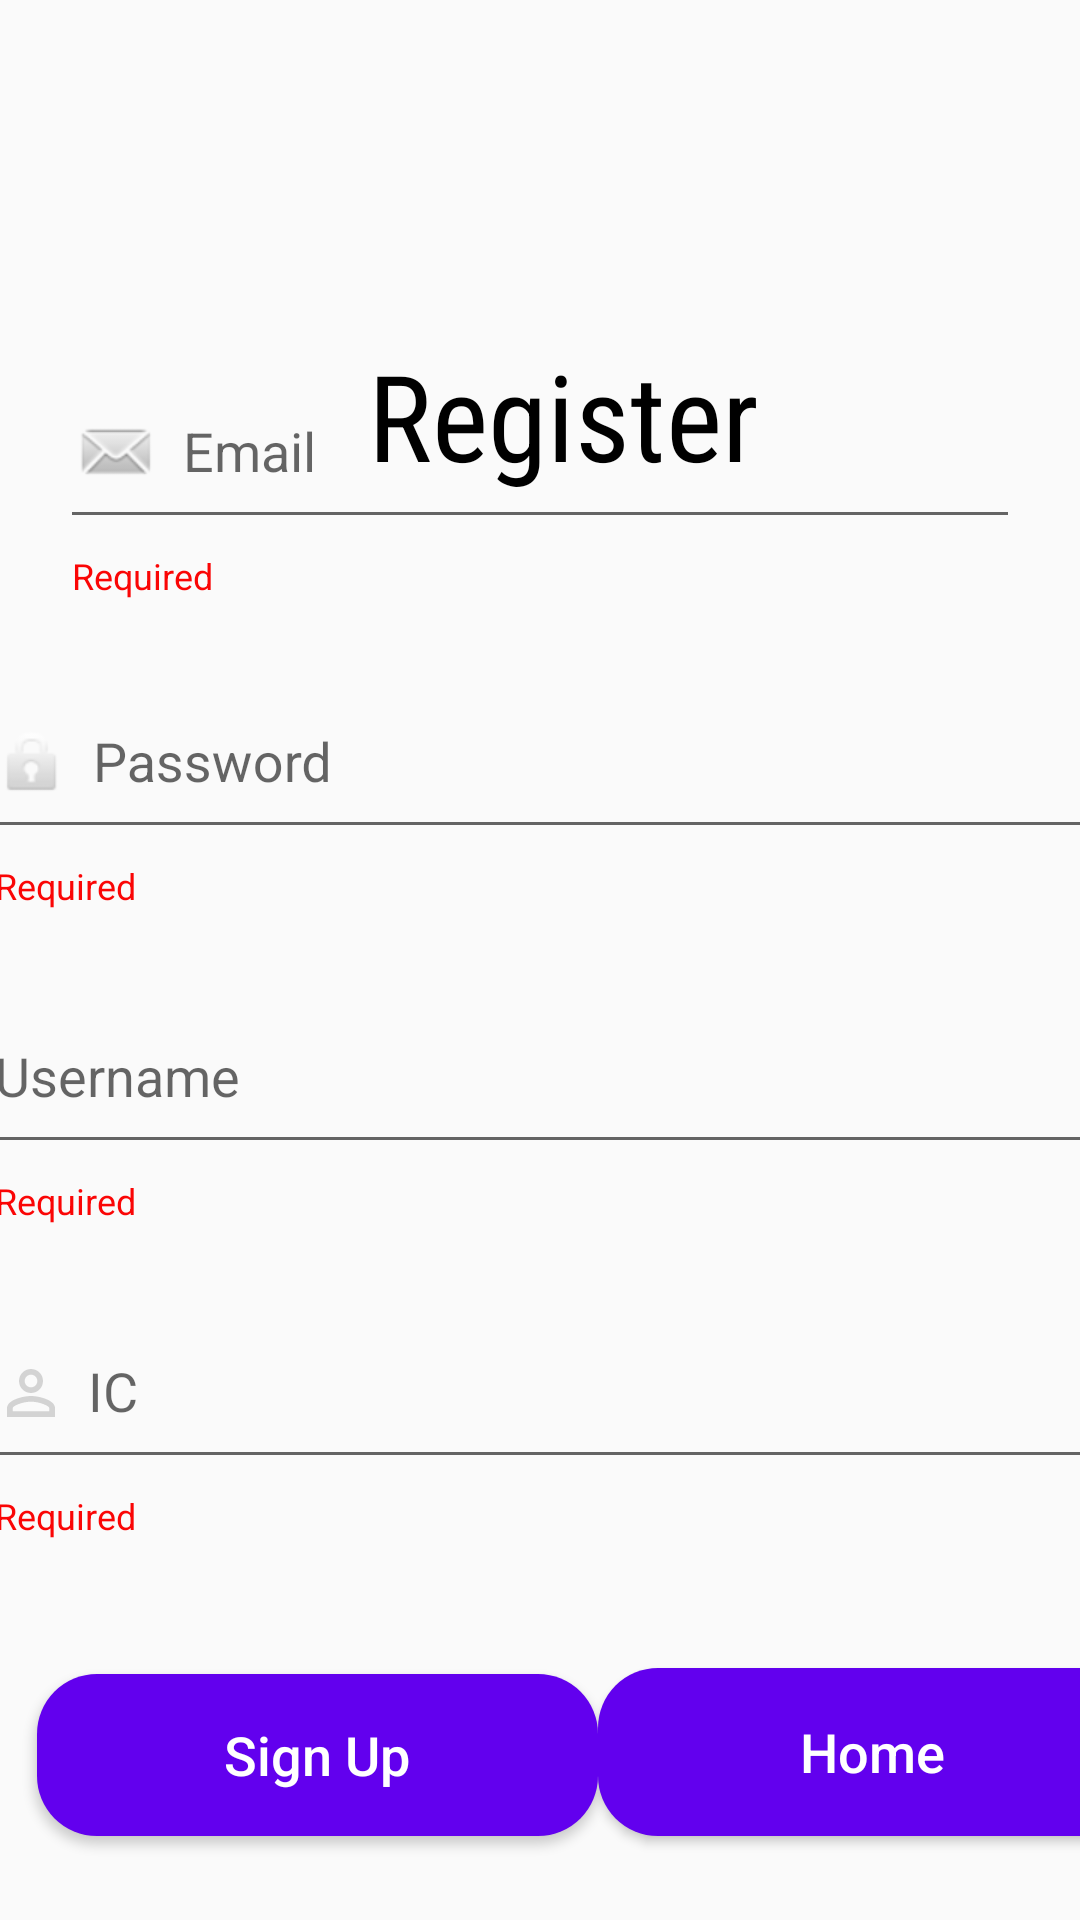

Produce the Android XML layout that renders to this screen, including the resource entries it uses.
<!-- AndroidManifest.xml: application theme Theme.MobileAssignment -->
<!-- res/layout/activity_register.xml -->
<?xml version="1.0" encoding="utf-8"?>
<androidx.constraintlayout.widget.ConstraintLayout xmlns:android="http://schemas.android.com/apk/res/android"
    xmlns:app="http://schemas.android.com/apk/res-auto"
    xmlns:tools="http://schemas.android.com/tools"
    android:layout_width="match_parent"
    android:layout_height="match_parent"
    android:background="@drawable/window_dim"
    android:backgroundTint="#40FFFFFF"
    tools:context=".Register">

    <TextView
        android:id="@+id/txtLogin"
        android:layout_width="161dp"
        android:layout_height="56dp"
        android:fontFamily="sans-serif-condensed"
        android:text="Register"
        android:textAlignment="center"
        android:textColor="#000000"
        android:textSize="40sp"
        app:layout_constraintBottom_toBottomOf="parent"
        app:layout_constraintHorizontal_bias="0.54"
        app:layout_constraintLeft_toLeftOf="parent"
        app:layout_constraintRight_toRightOf="parent"
        app:layout_constraintTop_toTopOf="parent"
        app:layout_constraintVertical_bias="0.191" />


    <com.google.android.material.textfield.TextInputLayout
        android:id="@+id/emailContainer"
        android:layout_width="match_parent"
        android:layout_height="wrap_content"
        android:layout_marginHorizontal="20dp"
        android:layout_marginBottom="440dp"
        app:errorTextAppearance="@style/TextAppearance.AppCompat.Body2"
        app:helperText="@string/required"
        app:helperTextTextColor="#FA0505"
        app:layout_constraintBottom_toBottomOf="parent"
        app:layout_constraintEnd_toEndOf="parent"
        app:layout_constraintHorizontal_bias="0.0"
        app:layout_constraintStart_toStartOf="parent">

        <com.google.android.material.textfield.TextInputEditText
            android:id="@+id/tfRegisterEmail"
            android:layout_width="match_parent"
            android:layout_height="60dp"
            android:drawableLeft="@android:drawable/sym_action_email"
            android:drawablePadding="7dp"
            android:hint="Email"
            android:importantForAutofill="no"
            android:inputType="textEmailAddress"
            android:lines="1"
            android:maxLength="30"
            android:textAppearance="@style/TextAppearance.AppCompat.Medium" />
    </com.google.android.material.textfield.TextInputLayout>

    <com.google.android.material.textfield.TextInputLayout
        android:id="@+id/passwordContainer"
        android:layout_width="372dp"
        android:layout_height="93dp"
        android:layout_marginTop="12dp"
        app:errorTextAppearance="@style/TextAppearance.AppCompat.Body2"
        app:helperText="@string/required"
        app:helperTextTextColor="#FA0505"
        app:layout_constraintEnd_toEndOf="parent"
        app:layout_constraintHorizontal_bias="0.512"
        app:layout_constraintStart_toStartOf="parent"
        app:layout_constraintTop_toBottomOf="@+id/emailContainer">

        <com.google.android.material.textfield.TextInputEditText
            android:id="@+id/tfRegisterPassword"
            android:layout_width="match_parent"
            android:layout_height="60dp"
            android:drawableLeft="@android:drawable/ic_lock_idle_lock"
            android:drawablePadding="7dp"
            android:hint="Password"
            android:importantForAutofill="no"
            android:inputType="textPassword"
            android:lines="1"
            android:maxLength="30"
            android:textAppearance="@style/TextAppearance.AppCompat.Medium" />

    </com.google.android.material.textfield.TextInputLayout>

    <com.google.android.material.textfield.TextInputLayout
        android:id="@+id/usernameContainer"
        android:layout_width="372dp"
        android:layout_height="93dp"
        android:layout_marginTop="12dp"
        app:errorTextAppearance="@style/TextAppearance.AppCompat.Body2"
        app:helperText="@string/required"
        app:helperTextTextColor="#FA0505"
        app:layout_constraintEnd_toEndOf="parent"
        app:layout_constraintHorizontal_bias="0.512"
        app:layout_constraintStart_toStartOf="parent"
        app:layout_constraintTop_toBottomOf="@+id/passwordContainer">

        <com.google.android.material.textfield.TextInputEditText
            android:id="@+id/tfRegisterUsername"
            android:layout_width="match_parent"
            android:layout_height="60dp"
            android:drawableLeft="@drawable/ic_person"
            android:drawablePadding="7dp"
            android:hint="Username"
            android:importantForAutofill="no"
            android:inputType="textPersonName"
            android:lines="1"
            android:maxLength="30"
            android:textAppearance="@style/TextAppearance.AppCompat.Medium" />

    </com.google.android.material.textfield.TextInputLayout>

    <com.google.android.material.textfield.TextInputLayout
        android:id="@+id/icContainer"
        android:layout_width="372dp"
        android:layout_height="93dp"
        android:layout_marginTop="12dp"
        app:errorTextAppearance="@style/TextAppearance.AppCompat.Body2"
        app:helperText="@string/required"
        app:helperTextTextColor="#FA0505"
        app:layout_constraintEnd_toEndOf="parent"
        app:layout_constraintHorizontal_bias="0.512"
        app:layout_constraintStart_toStartOf="parent"
        app:layout_constraintTop_toBottomOf="@+id/usernameContainer">

        <com.google.android.material.textfield.TextInputEditText
            android:id="@+id/tfRegisterIc"
            android:layout_width="match_parent"
            android:layout_height="60dp"
            android:drawableLeft="@drawable/ic_identity"
            android:drawablePadding="7dp"
            android:hint="IC"
            android:importantForAutofill="no"
            android:inputType="textPersonName"
            android:lines="1"
            android:maxLength="30"
            android:textAppearance="@style/TextAppearance.AppCompat.Medium" />

    </com.google.android.material.textfield.TextInputLayout>

    <Button
        android:id="@+id/btnSignup"
        android:layout_width="187dp"
        android:layout_height="54dp"
        android:layout_marginBottom="28dp"
        android:background="@drawable/login_register_btn"
        android:text="Sign Up"
        android:textAllCaps="false"
        android:textColor="#fff"
        android:textSize="18sp"
        app:layout_constraintBottom_toBottomOf="parent"
        app:layout_constraintEnd_toEndOf="parent"
        app:layout_constraintHorizontal_bias="0.071"
        app:layout_constraintStart_toStartOf="parent" />

    <Button
        android:id="@+id/btnRegBack"
        android:layout_width="183dp"
        android:layout_height="56dp"
        android:layout_marginBottom="28dp"
        android:background="@drawable/login_register_btn"
        android:text="Home"
        android:textAllCaps="false"
        android:textColor="#fff"
        android:textSize="18sp"
        app:layout_constraintBottom_toBottomOf="parent"
        app:layout_constraintEnd_toEndOf="parent"
        app:layout_constraintHorizontal_bias="0.0"
        app:layout_constraintStart_toEndOf="@+id/btnSignup" />


</androidx.constraintlayout.widget.ConstraintLayout>
<!-- resources referenced by this layout -->
<resources>
  <!-- drawable ic_identity (drawable) -->
  <vector android:height="24dp" android:tint="#D3D3D3"
      android:viewportHeight="24" android:viewportWidth="24"
      android:width="24dp" xmlns:android="http://schemas.android.com/apk/res/android">
      <path android:fillColor="@android:color/white" android:pathData="M12,5.9c1.16,0 2.1,0.94 2.1,2.1s-0.94,2.1 -2.1,2.1S9.9,9.16 9.9,8s0.94,-2.1 2.1,-2.1m0,9c2.97,0 6.1,1.46 6.1,2.1v1.1L5.9,18.1L5.9,17c0,-0.64 3.13,-2.1 6.1,-2.1M12,4C9.79,4 8,5.79 8,8s1.79,4 4,4 4,-1.79 4,-4 -1.79,-4 -4,-4zM12,13c-2.67,0 -8,1.34 -8,4v3h16v-3c0,-2.66 -5.33,-4 -8,-4z"/>
  </vector>
  <!-- drawable login_register_btn (drawable) -->
  <?xml version="1.0" encoding="utf-8"?>
  <shape xmlns:android="http://schemas.android.com/apk/res/android">
      <solid android:color="@color/design_default_color_primary" />
      <corners android:radius="20dp" />
  </shape>
  <string name="required">Required</string>
  <style name="Theme.MobileAssignment" parent="Theme.AppCompat.Light.NoActionBar">
          
          <item name="colorPrimary">@color/purple_500</item>
          <item name="colorPrimaryVariant">@color/purple_700</item>
          <item name="colorOnPrimary">@color/white</item>
          
          <item name="colorSecondary">@color/teal_200</item>
          <item name="colorSecondaryVariant">@color/teal_700</item>
          <item name="colorOnSecondary">@color/black</item>
          
          <item name="android:statusBarColor" tools:targetApi="l">?attr/colorPrimaryVariant</item>
          
      </style>
  <!-- not gathered from this repository: default colours our renderer supplied (Android Studio template values) -->
  <color name="purple_500">#FF6200EE</color>
  <color name="purple_700">#FF3700B3</color>
  <color name="teal_200">#FF03DAC5</color>
  <color name="teal_700">#FF018786</color>
  <color name="black">#FF000000</color>
  <color name="white">#FFFFFFFF</color>
</resources>
